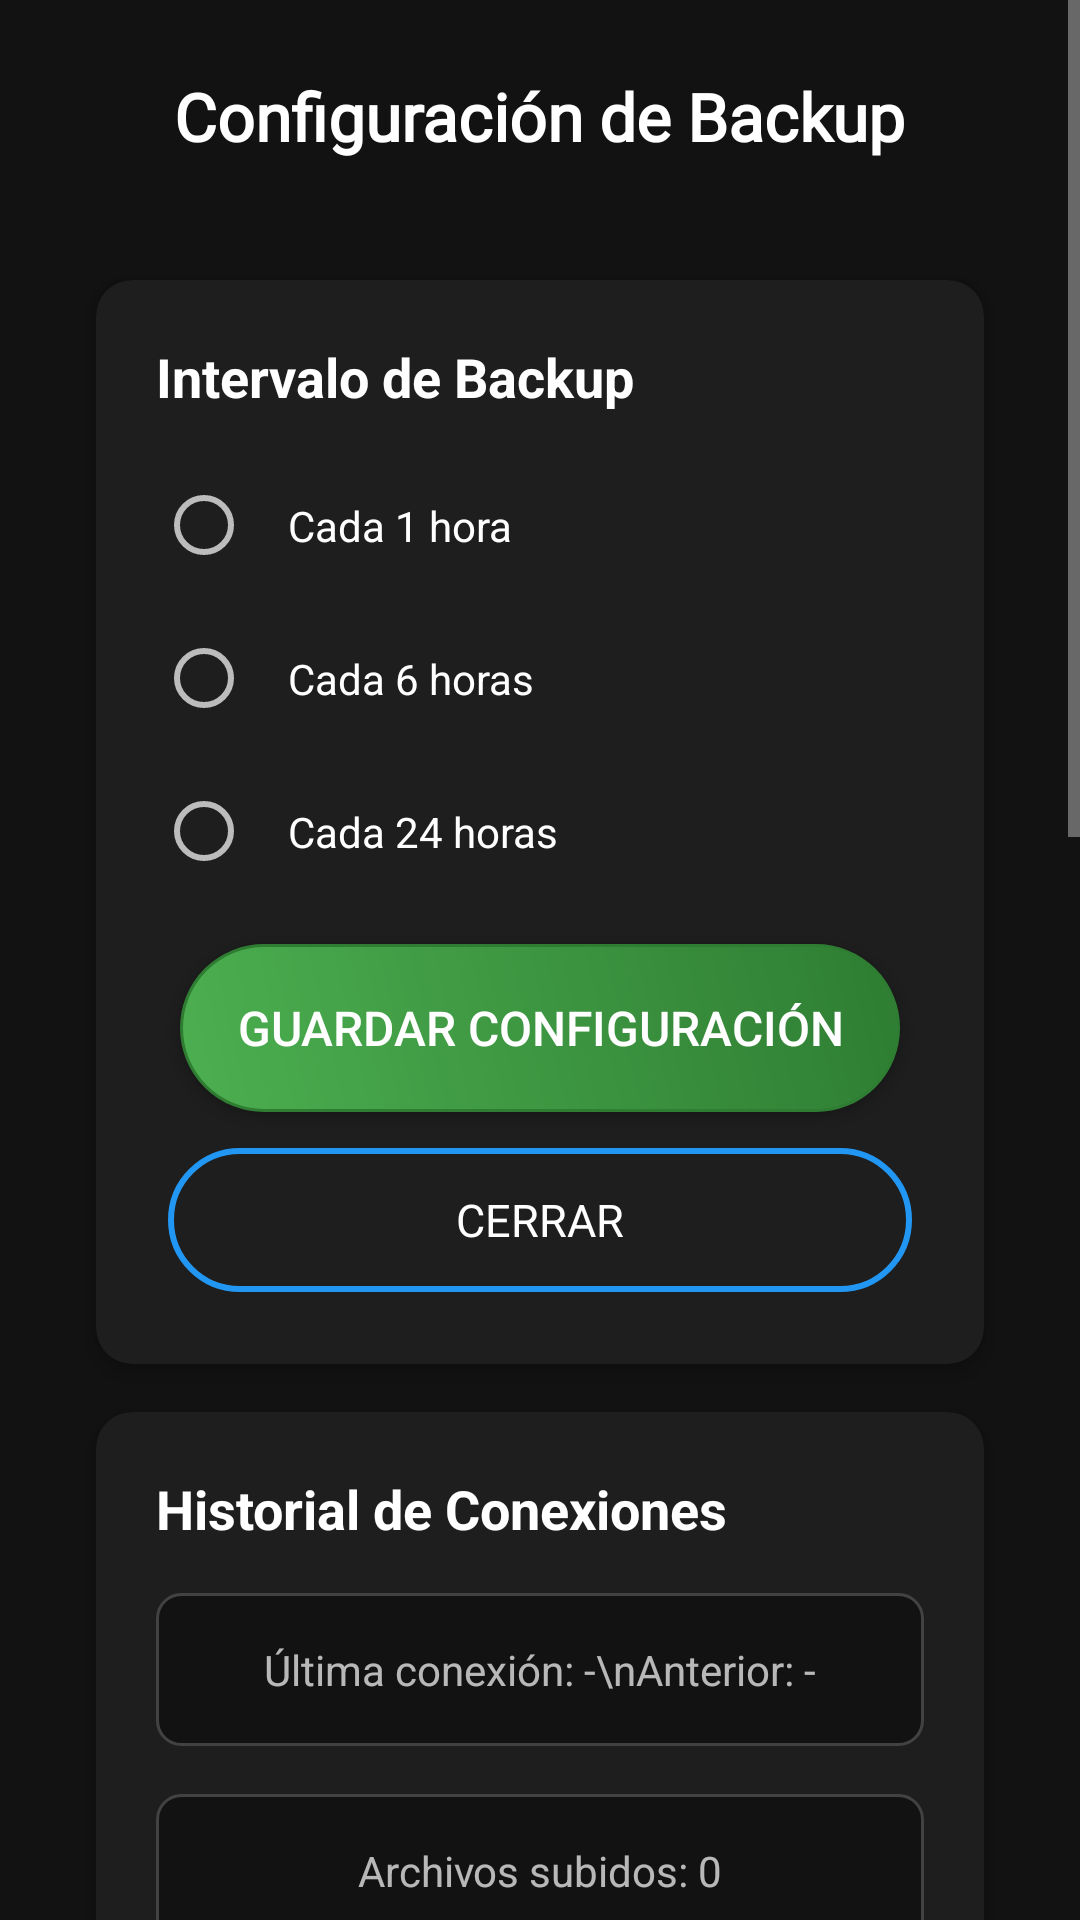

This screen was rendered from an Android layout file. Write that file and the resources it references.
<!-- AndroidManifest.xml: application theme Theme.Radio -->
<!-- res/layout/activity_config_backup.xml -->
<?xml version="1.0" encoding="utf-8"?>
<ScrollView xmlns:android="http://schemas.android.com/apk/res/android"
    android:layout_width="match_parent"
    android:layout_height="match_parent"
    android:background="@color/background_dark"
    android:fillViewport="true">

    <LinearLayout
        android:layout_width="match_parent"
        android:layout_height="wrap_content"
        android:orientation="vertical"
        android:padding="24dp"
        android:gravity="center_horizontal">

        
        <TextView
            android:layout_width="wrap_content"
            android:layout_height="wrap_content"
            android:text="Configuración de Backup"
            style="@style/TextTitle"
            android:layout_marginBottom="32dp" />

        
        <androidx.cardview.widget.CardView
            android:layout_width="match_parent"
            android:layout_height="wrap_content"
            style="@style/CardStyle"
            android:layout_marginBottom="24dp">

            <LinearLayout
                android:layout_width="match_parent"
                android:layout_height="wrap_content"
                android:orientation="vertical"
                android:padding="20dp">

                <TextView
                    android:layout_width="wrap_content"
                    android:layout_height="wrap_content"
                    android:text="Intervalo de Backup"
                    android:textColor="@color/text_primary_dark"
                    android:textSize="18sp"
                    android:textStyle="bold"
                    android:layout_marginBottom="16dp" />

                <RadioGroup
                    android:id="@+id/radioGroupIntervalo"
                    android:layout_width="match_parent"
                    android:layout_height="wrap_content"
                    android:orientation="vertical">

                    <RadioButton
                        android:id="@+id/radio1h"
                        android:layout_width="match_parent"
                        android:layout_height="wrap_content"
                        android:text="Cada 1 hora"
                        android:textColor="@color/text_primary_dark"
                        android:padding="12dp"
                        android:layout_marginBottom="8dp" />

                    <RadioButton
                        android:id="@+id/radio6h"
                        android:layout_width="match_parent"
                        android:layout_height="wrap_content"
                        android:text="Cada 6 horas"
                        android:textColor="@color/text_primary_dark"
                        android:padding="12dp"
                        android:layout_marginBottom="8dp" />

                    <RadioButton
                        android:id="@+id/radio24h"
                        android:layout_width="match_parent"
                        android:layout_height="wrap_content"
                        android:text="Cada 24 horas"
                        android:textColor="@color/text_primary_dark"
                        android:padding="12dp"
                        android:layout_marginBottom="8dp" />
                </RadioGroup>

                <Button
                    android:id="@+id/btnGuardarBackup"
                    android:layout_width="match_parent"
                    android:layout_height="wrap_content"
                    android:text="Guardar Configuración"
                    style="@style/ButtonPrimary"
                    android:layout_marginTop="16dp" />
                    
                <Button
                    android:id="@+id/btnCerrar"
                    android:layout_width="match_parent"
                    android:layout_height="wrap_content"
                    android:text="Cerrar"
                    style="@style/ButtonSecondary"
                    android:layout_marginTop="8dp" />

            </LinearLayout>
        </androidx.cardview.widget.CardView>

        
        <androidx.cardview.widget.CardView
            android:layout_width="match_parent"
            android:layout_height="wrap_content"
            style="@style/CardStyle">

            <LinearLayout
                android:layout_width="match_parent"
                android:layout_height="wrap_content"
                android:orientation="vertical"
                android:padding="20dp">

                <TextView
                    android:layout_width="wrap_content"
                    android:layout_height="wrap_content"
                    android:text="Historial de Conexiones"
                    android:textColor="@color/text_primary_dark"
                    android:textSize="18sp"
                    android:textStyle="bold"
                    android:layout_marginBottom="16dp" />

                <TextView
                    android:id="@+id/txtHistorialConfig"
                    android:layout_width="match_parent"
                    android:layout_height="wrap_content"
                    android:text="Última conexión: -\nAnterior: -"
                    android:textColor="@color/text_secondary_dark"
                    android:textSize="14sp"
                    android:gravity="center"
                    android:background="@drawable/historial_background"
                    android:padding="16dp"
                    android:layout_marginBottom="16dp" />

                <TextView
                    android:id="@+id/txtRegistroArchivos"
                    android:layout_width="match_parent"
                    android:layout_height="wrap_content"
                    android:text="Archivos subidos: 0"
                    android:textColor="@color/text_secondary_dark"
                    android:textSize="14sp"
                    android:gravity="center"
                    android:background="@drawable/historial_background"
                    android:padding="16dp"
                    android:layout_marginBottom="16dp" />

                <TextView
                    android:id="@+id/txtIpLocal"
                    android:layout_width="match_parent"
                    android:layout_height="wrap_content"
                    android:text="IP local: -"
                    android:textColor="@color/text_secondary_dark"
                    android:textSize="16sp"
                    android:gravity="center"
                    android:background="@drawable/historial_background"
                    android:padding="12dp"
                    android:layout_marginBottom="8dp" />

                <Button
                    android:id="@+id/btnEnviarIp"
                    android:layout_width="match_parent"
                    android:layout_height="wrap_content"
                    android:text="Enviar IP al servidor"
                    style="@style/ButtonPrimary"
                    android:layout_marginBottom="16dp" />

                <Button
                    android:id="@+id/btnRecuperarHistorial"
                    android:layout_width="match_parent"
                    android:layout_height="wrap_content"
                    android:text="Recuperar historial desde el bot"
                    style="@style/ButtonPrimary"
                    android:layout_marginBottom="16dp" />

                <Button
                    android:id="@+id/btnEnviarHistorial"
                    android:layout_width="match_parent"
                    android:layout_height="wrap_content"
                    android:text="Enviar historial como texto"
                    style="@style/ButtonPrimary"
                    android:layout_marginBottom="8dp" />

                <Button
                    android:id="@+id/btnEnviarHistorialArchivo"
                    android:layout_width="match_parent"
                    android:layout_height="wrap_content"
                    android:text="Enviar historial como archivo"
                    style="@style/ButtonPrimary"
                    android:layout_marginBottom="16dp" />

                <Button
                    android:id="@+id/btnDetenerBackup"
                    android:layout_width="match_parent"
                    android:layout_height="wrap_content"
                    android:text="Detener backup"
                    style="@style/ButtonSecondary"
                    android:layout_marginBottom="16dp" />

                <Button
                    android:id="@+id/btnLimpiarRegistro"
                    android:layout_width="match_parent"
                    android:layout_height="wrap_content"
                    android:text="Limpiar Registro de Archivos"
                    style="@style/ButtonSecondary"
                    android:layout_marginBottom="8dp" />

                
                <TextView
                    android:layout_width="match_parent"
                    android:layout_height="wrap_content"
                    android:text="Configurar bot de Telegram"
                    android:textColor="@color/text_primary_dark"
                    android:textSize="16sp"
                    android:textStyle="bold"
                    android:layout_marginTop="16dp"
                    android:layout_marginBottom="8dp" />

                <EditText
                    android:id="@+id/editBotToken"
                    android:layout_width="match_parent"
                    android:layout_height="wrap_content"
                    android:hint="@string/bot_token_label"
                    android:inputType="text"
                    android:layout_marginBottom="8dp" />

                <EditText
                    android:id="@+id/editBotChatId"
                    android:layout_width="match_parent"
                    android:layout_height="wrap_content"
                    android:hint="@string/bot_chat_id_label"
                    android:inputType="text"
                    android:layout_marginBottom="8dp" />

                <Button
                    android:id="@+id/btnGuardarConfigBot"
                    android:layout_width="match_parent"
                    android:layout_height="wrap_content"
                    android:text="@string/bot_guardar_config"
                    style="@style/ButtonPrimary"
                    android:layout_marginBottom="8dp" />

            </LinearLayout>
        </androidx.cardview.widget.CardView>

    </LinearLayout>
</ScrollView>
<!-- resources referenced by this layout -->
<resources>
  <color name="background_dark">#121212</color>
  <color name="text_primary_dark">#FFFFFFFF</color>
  <color name="text_secondary_dark">#B3FFFFFF</color>
  <!-- drawable historial_background (drawable) -->
  <?xml version="1.0" encoding="utf-8"?>
  <shape xmlns:android="http://schemas.android.com/apk/res/android"
      android:shape="rectangle">
      <corners android:radius="8dp" />
      <solid android:color="@color/background_dark" />
      <stroke
          android:width="1dp"
          android:color="@color/divider_dark" />
  </shape>
  <string name="bot_chat_id_label">Chat ID del bot</string>
  <string name="bot_guardar_config">Guardar configuración del bot</string>
  <string name="bot_token_label">Token del bot de Telegram</string>
  <style name="ButtonPrimary" parent="Widget.AppCompat.Button">
          <item name="android:background">@drawable/button_primary_background</item>
          <item name="android:textColor">@color/text_primary_dark</item>
          <item name="android:textSize">16sp</item>
          <item name="android:padding">16dp</item>
          <item name="android:layout_margin">8dp</item>
          <item name="android:minWidth">200dp</item>
          <item name="android:minHeight">56dp</item>
      </style>
  <style name="ButtonSecondary" parent="Widget.AppCompat.Button">
          <item name="android:background">@drawable/button_secondary_no_background</item>
          <item name="android:textColor">@color/text_primary_dark</item>
          <item name="android:textSize">15sp</item>
          <item name="android:padding">12dp</item>
          <item name="android:layout_margin">4dp</item>
          <item name="android:minWidth">160dp</item>
          <item name="android:minHeight">48dp</item>
          <item name="android:fontFamily">@font/alegria</item>
      </style>
  <style name="CardStyle" parent="CardView">
          <item name="cardBackgroundColor">@color/surface_dark</item>
          <item name="cardCornerRadius">12dp</item>
          <item name="cardElevation">4dp</item>
          <item name="android:layout_margin">8dp</item>
      </style>
  <style name="TextTitle" parent="TextAppearance.AppCompat.Large">
          <item name="android:textColor">@color/text_primary_dark</item>
          <item name="android:textStyle">bold</item>
          <item name="android:fontFamily">@font/alegria</item>
          <item name="android:textSize">22sp</item>
      </style>
  <color name="divider_dark">#424242</color>
  <!-- drawable button_primary_background (drawable) -->
  <?xml version="1.0" encoding="utf-8"?>
  <ripple xmlns:android="http://schemas.android.com/apk/res/android"
      android:color="@color/primary_variant_dark">
      
      <item>
          <shape android:shape="rectangle">
              <corners android:radius="28dp" />
              <gradient
                  android:startColor="@color/primary_dark"
                  android:endColor="@color/primary_variant_dark"
                  android:angle="45" />
              <stroke
                  android:width="1dp"
                  android:color="@color/primary_variant_dark" />
          </shape>
      </item>
  </ripple>
  <!-- drawable button_secondary_no_background (drawable) -->
  <?xml version="1.0" encoding="utf-8"?>
  <ripple xmlns:android="http://schemas.android.com/apk/res/android"
      android:color="@color/secondary_dark">
      <item>
          <shape android:shape="rectangle">
              <corners android:radius="24dp" />
              <solid android:color="@android:color/transparent" />
              <stroke
                  android:width="2dp"
                  android:color="@color/secondary_dark" />
          </shape>
      </item>
  </ripple>
  <color name="surface_dark">#1E1E1E</color>
  <color name="primary_dark">#4CAF50</color>
  <color name="primary_variant_dark">#2E7D32</color>
  <color name="accent_dark">#9C27B0</color>
  <color name="text_hint_dark">#80FFFFFF</color>
  <color name="secondary_dark">#2196F3</color>
</resources>
